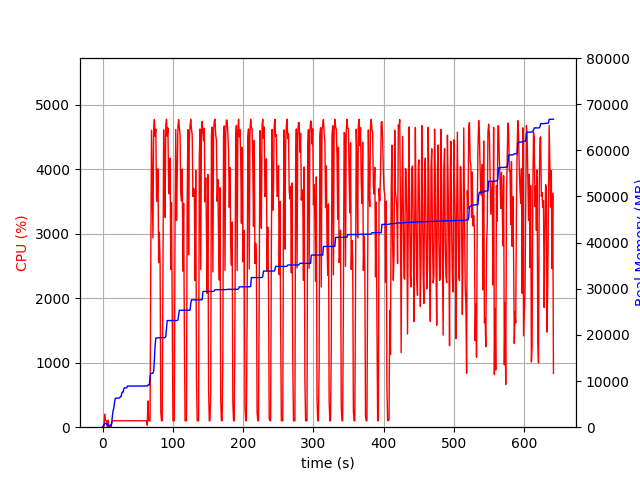

The file beside this chart, header and first rows:
elapsed_time, nproc, cpu, mem_real, mem_virtual
3.647804260253906e-05, 1, 0.0, 6.988, 3186
1.006, 2, 21.9, 43.77, 148.8
2.014, 4, 13.9, 564.4, 2186
3.022, 4, 200.4, 866.7, 2546
4.03, 4, 102.3, 853, 2525
5.037, 3, 99.3, 713.4, 2006
6.045, 3, 99.3, 786.1, 2156
7.052, 4, 3.0, 355.8, 1859
8.06, 6, 110.2, 517.5, 2312
9.067, 3, 1.0, 307, 1560
10.07, 3, 1.0, 254.7, 1506
11.08, 4, 6.9, 451.8, 2039
12.09, 4, 1.0, 323.1, 1890
13.1, 1, 73.5, 949.1, 1688
14.11, 1, 99.2, 2575, 4944
15.11, 1, 100.2, 3615, 6536
16.12, 1, 99.3, 4219, 6786
17.13, 1, 100.2, 5459, 8690
18.14, 1, 100.2, 6281, 10738
19.15, 1, 100.2, 6295, 10738
20.15, 1, 100.2, 6295, 10738
21.16, 1, 101.9, 6305, 10738
22.18, 1, 99.9, 6305, 10738
23.18, 1, 100.0, 6323, 10738
24.19, 1, 100.0, 6323, 10738
25.2, 1, 100.0, 6555, 10750
26.21, 1, 101.0, 6619, 10750
27.23, 1, 99.0, 7249, 10750
28.24, 1, 101.9, 7589, 10750
29.25, 1, 100.1, 7591, 10750
30.26, 1, 99.0, 8359, 13310
31.27, 1, 102.9, 8529, 13310
32.28, 1, 99.9, 8529, 13310
33.29, 1, 99.9, 8529, 13310
34.3, 1, 100.9, 8529, 13310
35.31, 1, 100.0, 8915, 13310
36.32, 1, 101.0, 8915, 13310
37.33, 1, 100.1, 8915, 13310
38.34, 1, 99.9, 8915, 13310
39.35, 1, 99.0, 8915, 13310
40.36, 1, 100.0, 8917, 13310
41.37, 1, 102.0, 8923, 13310
42.38, 1, 100.0, 8923, 13310
43.39, 1, 101.0, 8923, 13310
44.4, 1, 100.0, 8923, 13310
45.41, 1, 99.1, 8923, 13310
46.42, 1, 101.0, 8923, 13310
47.43, 1, 100.0, 8923, 13310
48.44, 1, 100.0, 8923, 13310
49.45, 1, 100.1, 8923, 13310
50.46, 1, 100.1, 8923, 13310
51.47, 1, 102.0, 8925, 13310
52.48, 1, 99.1, 8925, 13310
53.49, 1, 101.9, 8929, 13310
54.5, 1, 100.0, 8929, 13310
55.51, 1, 100.0, 8931, 13310
56.52, 1, 100.0, 8931, 13310
57.53, 1, 100.1, 8931, 13310
58.54, 1, 100.9, 8931, 13310
59.55, 1, 100.0, 8931, 13310
... 574 more rows
